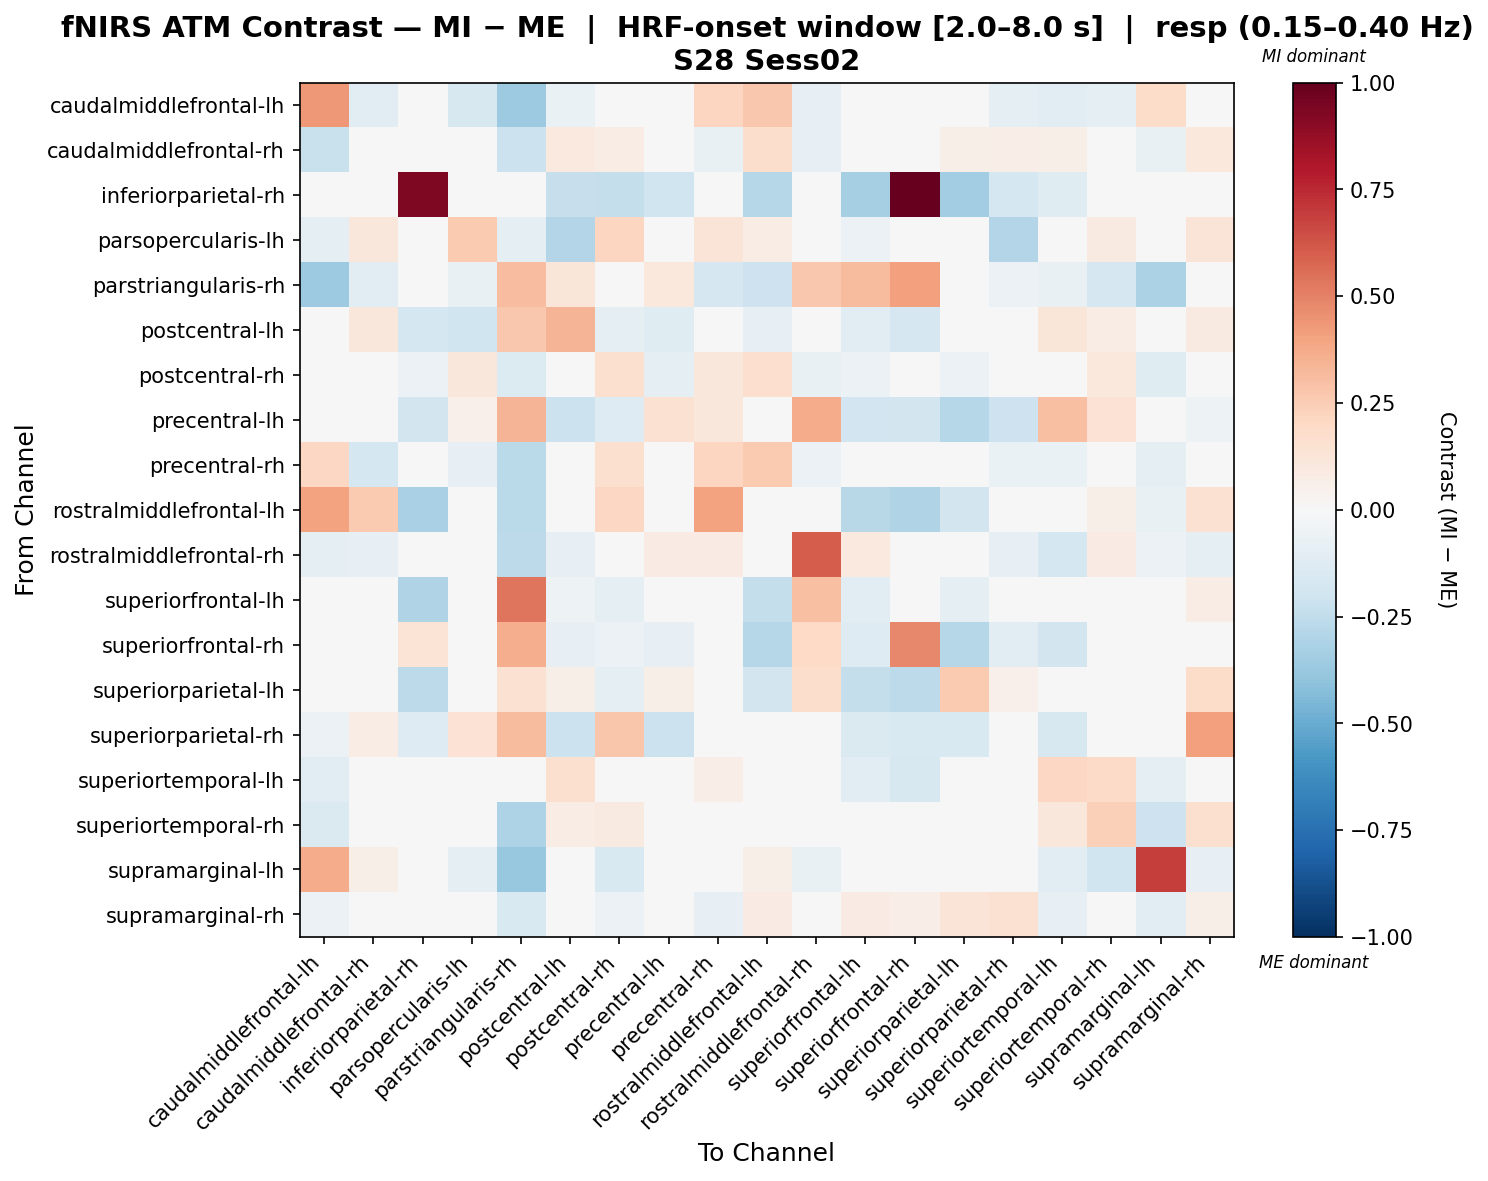

Values plotted in this chart, from the file beside it:
, caudalmiddlefrontal-lh, caudalmiddlefrontal-rh, inferiorparietal-rh, parsopercularis-lh, parstriangularis-rh, postcentral-lh, postcentral-rh, precentral-lh, precentral-rh, rostralmiddlefrontal-lh, rostralmiddlefrontal-rh, superiorfrontal-lh, superiorfrontal-rh, superiorparietal-lh, superiorparietal-rh, superiortemporal-lh, superiortemporal-rh, supramarginal-lh, supramarginal-rh
caudalmiddlefrontal-lh, 0.4343, -0.1138, 0.0, -0.1575, -0.3659, -0.06302, 0.02521, 0.0, 0.2167, 0.2717, -0.07877, 0.0, -0.01575, -0.01575, -0.09453, -0.1103, -0.09412, 0.1837, -0.0222
caudalmiddlefrontal-rh, -0.2222, 0.01031, 0.0, 0.02008, -0.2133, 0.1013, 0.07569, 0.0, -0.07304, 0.1753, -0.08413, 0.0, 0.0, 0.05908, 0.06768, 0.05946, -0.01064, -0.07446, 0.1088
inferiorparietal-rh, 0.0, 0.0, 0.9314, 0.0, 0.0, -0.2338, -0.239, -0.1957, 0.0, -0.2857, 0.0, -0.333, 1.0, -0.348, -0.1766, -0.1195, 0.0, 0.0, 0.0
parsopercularis-lh, -0.09243, 0.1155, -0.03466, 0.2649, -0.09637, -0.2907, 0.2135, -0.02971, 0.1305, 0.07298, 0.006602, -0.05777, -0.04621, -0.03136, -0.2907, -0.01242, 0.09243, -0.04621, 0.1322
parstriangularis-rh, -0.3647, -0.1161, 0.0, -0.0744, 0.3083, 0.1208, -0.02392, 0.1062, -0.168, -0.2101, 0.2672, 0.3185, 0.413, 0.001167, -0.06243, -0.07615, -0.168, -0.3133, 0.04201
postcentral-lh, -0.02646, 0.1155, -0.1731, -0.1958, 0.2672, 0.3416, -0.09345, -0.1244, -0.01323, -0.07937, -0.03969, -0.1112, -0.1642, 0.02717, -0.008871, 0.1177, 0.07342, 0.0, 0.08701
postcentral-rh, 0.041, 0.04595, -0.05777, 0.1133, -0.1393, -0.01777, 0.1567, -0.08665, 0.1123, 0.1653, -0.07806, -0.05777, -0.02888, -0.05777, -0.02011, -0.04005, 0.1042, -0.1237, -0.03089
precentral-lh, 0.0, 0.0, -0.1819, 0.05055, 0.3379, -0.2112, -0.1256, 0.1512, 0.1155, -0.04387, 0.373, -0.1931, -0.1819, -0.2828, -0.2038, 0.2979, 0.1482, 0.0, -0.05023
precentral-rh, 0.2043, -0.174, 0.0, -0.08216, -0.268, -0.04159, 0.1592, 0.0, 0.2153, 0.2611, -0.05511, 0.0, 0.0, 0.0, -0.06932, -0.06864, 0.02342, -0.09368, -0.01076
rostralmiddlefrontal-lh, 0.404, 0.2611, -0.3235, 0.01666, -0.2689, -0.04621, 0.21, 0.0, 0.401, -0.02773, 0.0, -0.2773, -0.3004, -0.1849, 0.0, 0.0, 0.05689, -0.07072, 0.15
rostralmiddlefrontal-rh, -0.09847, -0.07877, 0.0, 0.01575, -0.2605, -0.07877, -0.007255, 0.07956, 0.08395, 0.0, 0.6086, 0.09925, -0.024, -0.004966, -0.0835, -0.1773, 0.08395, -0.05908, -0.09847
superiorfrontal-lh, 0.0, 0.0, -0.2989, -0.03365, 0.5364, -0.05099, -0.09121, 0.03608, 0.0, -0.2356, 0.2971, -0.1096, -0.01569, -0.09852, -0.0496, 0.038, 0.0, 0.0, 0.07623
superiorfrontal-rh, 0.0, 0.0, 0.1384, 0.0, 0.3651, -0.08508, -0.05976, -0.08433, 0.0, -0.2829, 0.2003, -0.1314, 0.477, -0.2871, -0.1037, -0.1798, 0.0, 0.0, 0.03333
superiorparietal-lh, 0.0, 0.04126, -0.263, -0.003947, 0.1551, 0.05809, -0.08775, 0.05943, 0.0, -0.1808, 0.1773, -0.2392, -0.2606, 0.2653, 0.05434, 0.04016, 0.0, 0.0, 0.1844
superiorparietal-rh, -0.05777, 0.07558, -0.1266, 0.1438, 0.3146, -0.2158, 0.2768, -0.2124, -0.04332, -0.04332, 0.009753, -0.1449, -0.1529, -0.1512, 0.04974, -0.1602, 0.02419, 0.0, 0.4139
superiortemporal-lh, -0.1155, 0.04621, -0.03151, -0.04396, -0.02926, 0.1593, 0.003451, 0.01996, 0.06677, 0.0, -0.04906, -0.1022, -0.1575, -0.04711, -0.04681, 0.205, 0.1897, -0.09903, 0.03166
superiortemporal-rh, -0.1417, -0.0217, 0.0, -0.02476, -0.3123, 0.07427, 0.09044, 0.01844, -0.02792, -0.001739, -0.04565, 0.0, 0.0, 0.04951, 0.04126, 0.1131, 0.2417, -0.2095, 0.1566
supramarginal-lh, 0.3717, 0.05487, 0.0, -0.09202, -0.3826, 0.0, -0.1534, 0.0, -0.04925, 0.05749, -0.07668, 0.0, 0.0, 0.0, -0.03067, -0.1074, -0.1958, 0.6877, -0.08404
supramarginal-rh, -0.05858, 0.02174, 0.0, -0.04661, -0.1521, 0.006061, -0.05915, 0.04176, -0.07827, 0.08534, -0.03561, 0.08352, 0.06264, 0.1253, 0.1506, -0.07925, -0.01198, -0.1119, 0.05646
